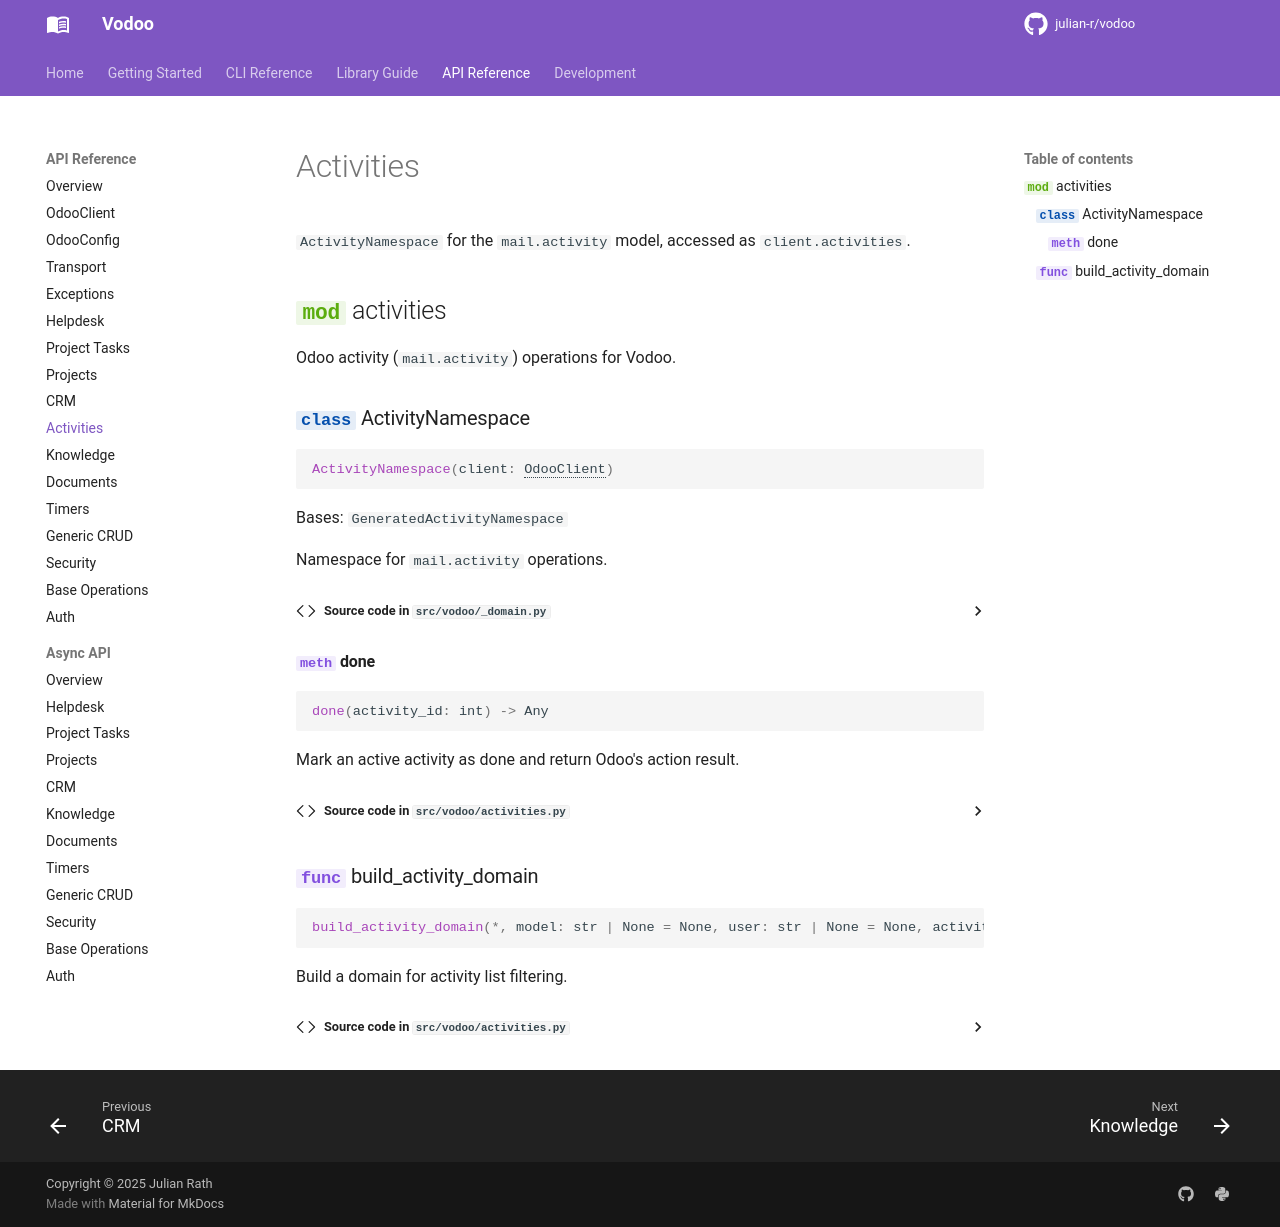

repository: julian-r/vodoo · page: 4.4.0/api/activities/index.html · generator: mkdocs

# Activities

`ActivityNamespace` for the `mail.activity` model, accessed as `client.activities`.

::: vodoo.activities
    options:
      show_source: true
      members_order: source
